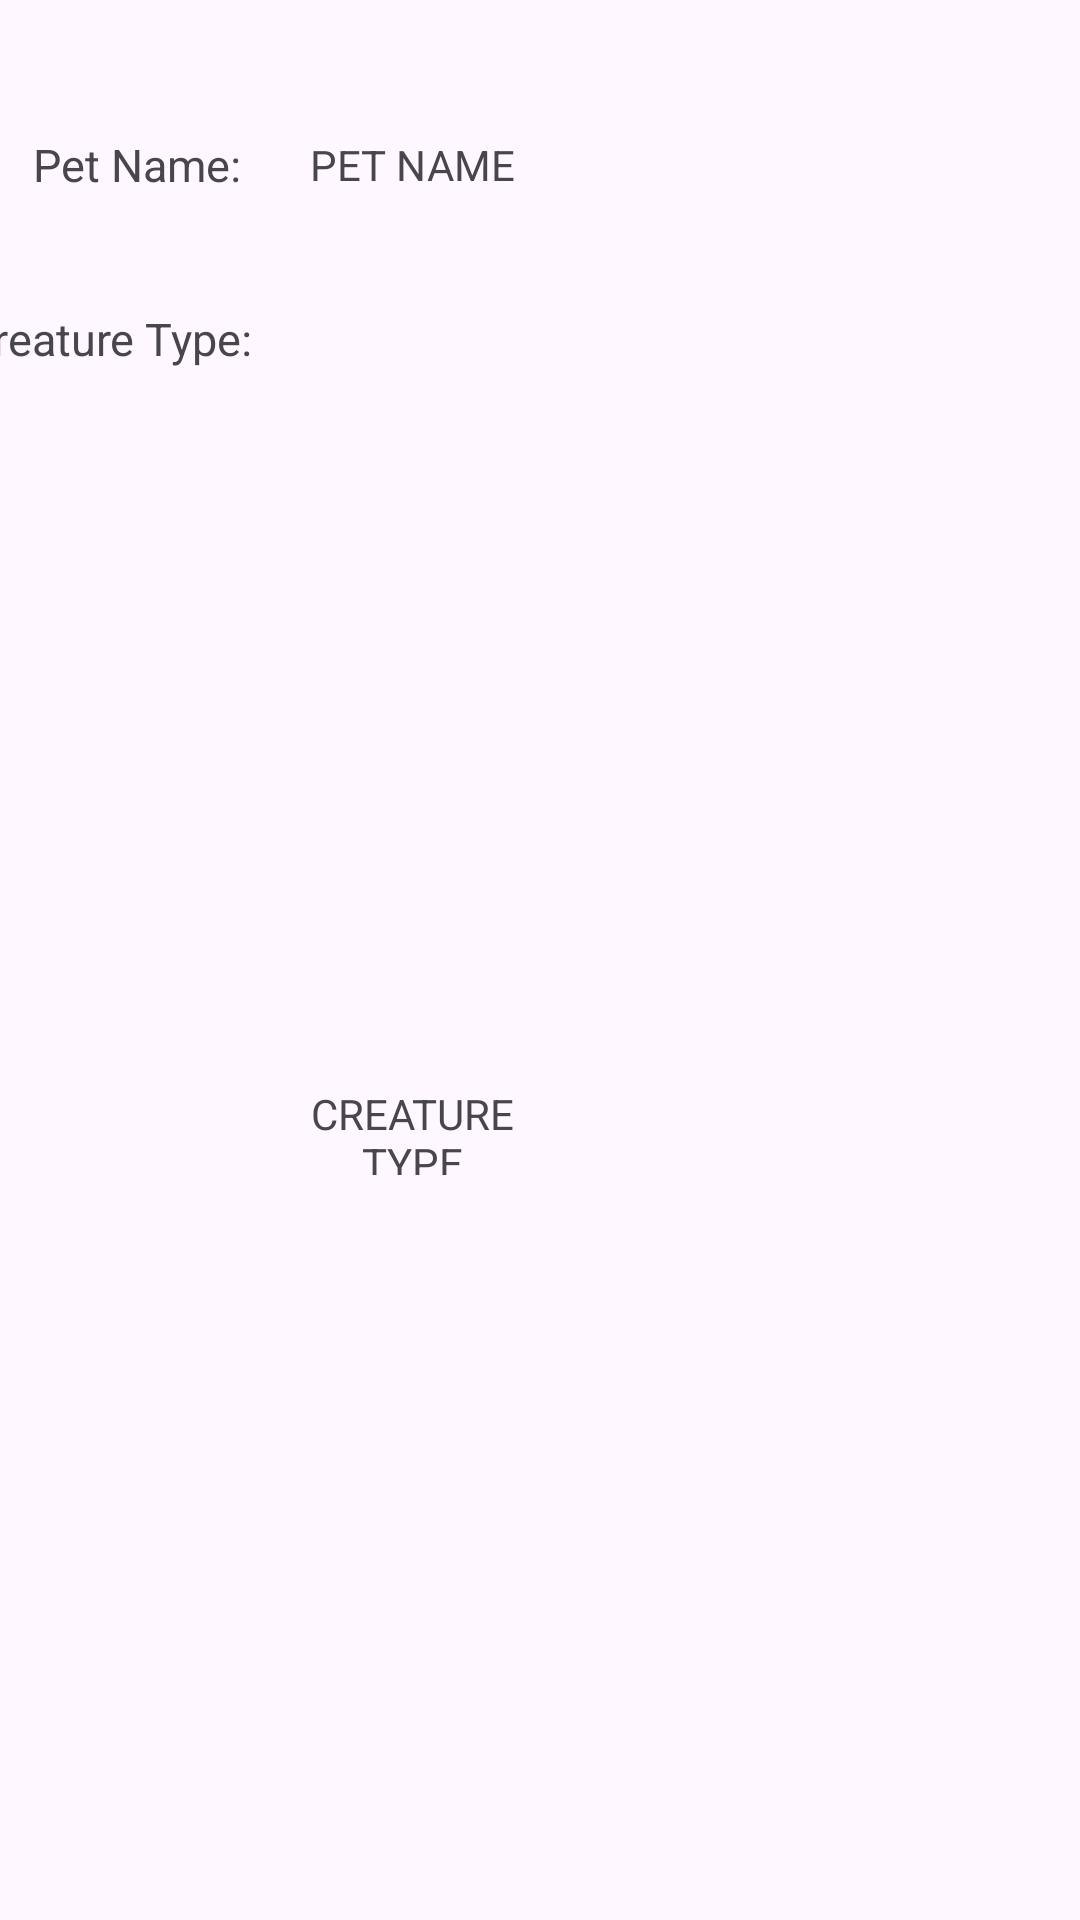

Write the Android layout XML for this screen, with the resource values it uses.
<!-- AndroidManifest.xml: application theme Theme.WanderMonsters -->
<!-- res/layout/my_collection_list_item.xml -->
<?xml version="1.0" encoding="utf-8"?>
<androidx.constraintlayout.widget.ConstraintLayout xmlns:android="http://schemas.android.com/apk/res/android"
    xmlns:app="http://schemas.android.com/apk/res-auto"
    xmlns:tools="http://schemas.android.com/tools"
    android:layout_width="match_parent"
    android:layout_height="150dp">

    <ImageView
        android:id="@+id/CreaturePicture"
        android:layout_width="100dp"
        android:layout_height="100dp"
        android:layout_marginTop="5dp"
        android:layout_marginEnd="30dp"
        app:layout_constraintBottom_toBottomOf="parent"
        app:layout_constraintEnd_toEndOf="parent"
        app:layout_constraintTop_toTopOf="parent" />

    <TextView
        android:id="@+id/petName"
        android:layout_width="100dp"
        android:layout_height="30dp"
        android:layout_marginStart="16dp"
        android:layout_marginTop="40dp"
        android:gravity="center"
        android:text="PET NAME"
        app:layout_constraintEnd_toStartOf="@+id/CreaturePicture"
        app:layout_constraintHorizontal_bias="0.626"
        app:layout_constraintStart_toStartOf="parent"
        app:layout_constraintTop_toTopOf="parent" />

    <TextView
        android:id="@+id/monsterName"
        android:layout_width="100dp"
        android:layout_height="30dp"
        android:gravity="center"
        android:text="CREATURE TYPE"
        app:layout_constraintBottom_toBottomOf="parent"
        app:layout_constraintEnd_toStartOf="@+id/CreaturePicture"
        app:layout_constraintHorizontal_bias="0.671"
        app:layout_constraintStart_toStartOf="parent"
        app:layout_constraintTop_toBottomOf="@+id/petName"
        app:layout_constraintVertical_bias="0.54" />

    <TextView
        android:id="@+id/petDef"
        android:layout_width="80dp"
        android:layout_height="30dp"
        android:layout_marginTop="40dp"
        app:layout_constraintEnd_toStartOf="@+id/petName"
        app:layout_constraintTop_toTopOf="parent"
        android:text="Pet Name: "
        android:gravity="center"
        android:textSize="15sp"/>

    <TextView
        android:id="@+id/MonsterDef"
        android:layout_width="100dp"
        android:layout_height="30dp"
        android:layout_marginTop="28dp"
        app:layout_constraintEnd_toStartOf="@+id/monsterName"
        app:layout_constraintHorizontal_bias="1.0"
        app:layout_constraintStart_toStartOf="parent"
        app:layout_constraintTop_toBottomOf="@+id/petDef"
        android:text="Creature Type: "
        android:gravity="center"
        android:textSize="15sp"/>

</androidx.constraintlayout.widget.ConstraintLayout>
<!-- resources referenced by this layout -->
<resources>
  <style name="Theme.WanderMonsters" parent="Base.Theme.WanderMonsters" />
  <style name="Base.Theme.WanderMonsters" parent="Theme.Material3.DayNight.NoActionBar">
          
          
      </style>
</resources>
